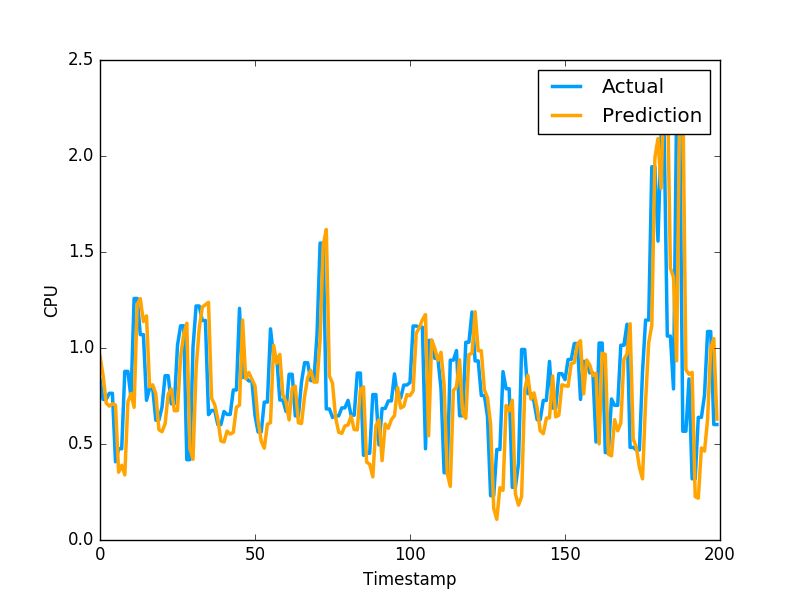

Source data for this figure (header and first rows):
9.561672926716415777e-01, 8.355640172958374023e-01
8.566454672808773152e-01, 7.321749925613403320e-01
7.130696182090217050e-01, 7.321749925613403320e-01
6.972691261991271761e-01, 7.640249729156494141e-01
7.093630657596518008e-01, 7.640249729156494141e-01
7.029787787920661613e-01, 4.072830080986022949e-01
3.530033809602244332e-01, 4.752210080623625599e-01
3.886768683311385142e-01, 4.752210080623625599e-01
3.392150283518362563e-01, 8.781340122222900391e-01
7.182509162363679422e-01, 8.781340122222900391e-01
7.636780304418346876e-01, 7.414129972457885742e-01
6.909520088153175976e-01, 1.258002042770385520e+00
1.228490591871719273e+00, 1.258002042770385520e+00
1.256823401941219664e+00, 1.069700956344604492e+00
1.137713222785783129e+00, 1.069700956344604492e+00
1.167235199558587677e+00, 7.274609804153442383e-01
7.973809260378950103e-01, 7.892770171165466309e-01
8.084092077037066115e-01, 7.892770171165466309e-01
7.608307451931032306e-01, 6.237750053405761719e-01
5.744096088952004298e-01, 6.237750053405761719e-01
5.639715834180234477e-01, 6.914690136909484863e-01
6.053374084283164036e-01, 8.557710051536558948e-01
7.602583831435173467e-01, 8.557710051536558948e-01
7.868471701837639332e-01, 7.093830108642578125e-01
6.731628176957296095e-01, 7.093830108642578125e-01
6.740166168476341424e-01, 1.014547944068908691e+00
9.546706882631618152e-01, 1.115731000900268555e+00
1.071446499242952211e+00, 1.115731000900268555e+00
1.128978426811884539e+00, 4.182830154895783026e-01
4.788640115105602946e-01, 4.182830154895783026e-01
4.204707707227423041e-01, 1.002280950546264648e+00
8.921183958176855944e-01, 1.218860983848571777e+00
1.100466709885113525e+00, 1.218860983848571777e+00
1.212960577314635024e+00, 1.143296003341674805e+00
1.225048778752640510e+00, 1.143296003341674805e+00
1.237797228451759546e+00, 6.528189778327941895e-01
7.380408822861184159e-01, 6.746559739112854004e-01
7.053719377084932685e-01, 6.746559739112854004e-01
6.307078222536272039e-01, 6.009536385536193848e-01
5.157355864107759924e-01, 6.009536385536193848e-01
5.105454702077310003e-01, 6.694570183753967285e-01
5.671209580135936346e-01, 6.538079977035522461e-01
5.514934077232694909e-01, 6.538079977035522461e-01
5.607385408368039670e-01, 7.814120054244995117e-01
6.915054426954208022e-01, 7.814120054244995117e-01
7.024848164777016679e-01, 1.206303954124450906e+00
1.145229416795171540e+00, 8.469259738922119141e-01
8.403288655887080072e-01, 8.469259738922119141e-01
8.721604045778420522e-01, 8.286409974098205566e-01
8.369317314169494315e-01, 8.286409974098205566e-01
8.020549827646147323e-01, 6.482390165328979492e-01
6.196937105199057383e-01, 5.623700022697448730e-01
5.150393992921264985e-01, 5.623700022697448730e-01
4.783402878181030604e-01, 7.183309793472290039e-01
6.034933489341813839e-01, 7.183309793472290039e-01
6.108565070340979952e-01, 1.099647998809814453e+00
1.014747030305529263e+00, 9.541710019111632191e-01
9.211263824897365504e-01, 9.541710019111632191e-01
9.668146378474858915e-01, 7.290139794349670410e-01
7.551144014965199824e-01, 7.290139794349670410e-01
7.199055654455642772e-01, 6.694499850273132324e-01
... 2,719 more rows
